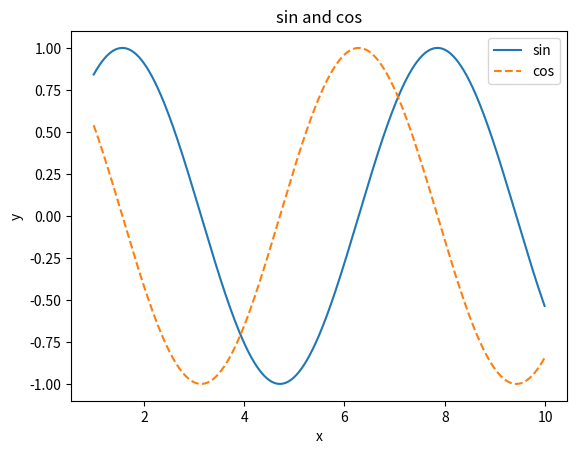

Recreate this plot in Python.
import numpy as np
import matplotlib.pyplot as plt 

# 制作变量
x=np.arange(1,10,0.01)
y1=np.sin(x)
y2=np.cos(x)

# 绘制图线
plt.plot(x,y1,label='sin')
plt.plot(x,y2,linestyle="--",label="cos")
plt.xlabel("x")
plt.ylabel("y")
plt.title("sin and cos")
plt.legend()
plt.show()
